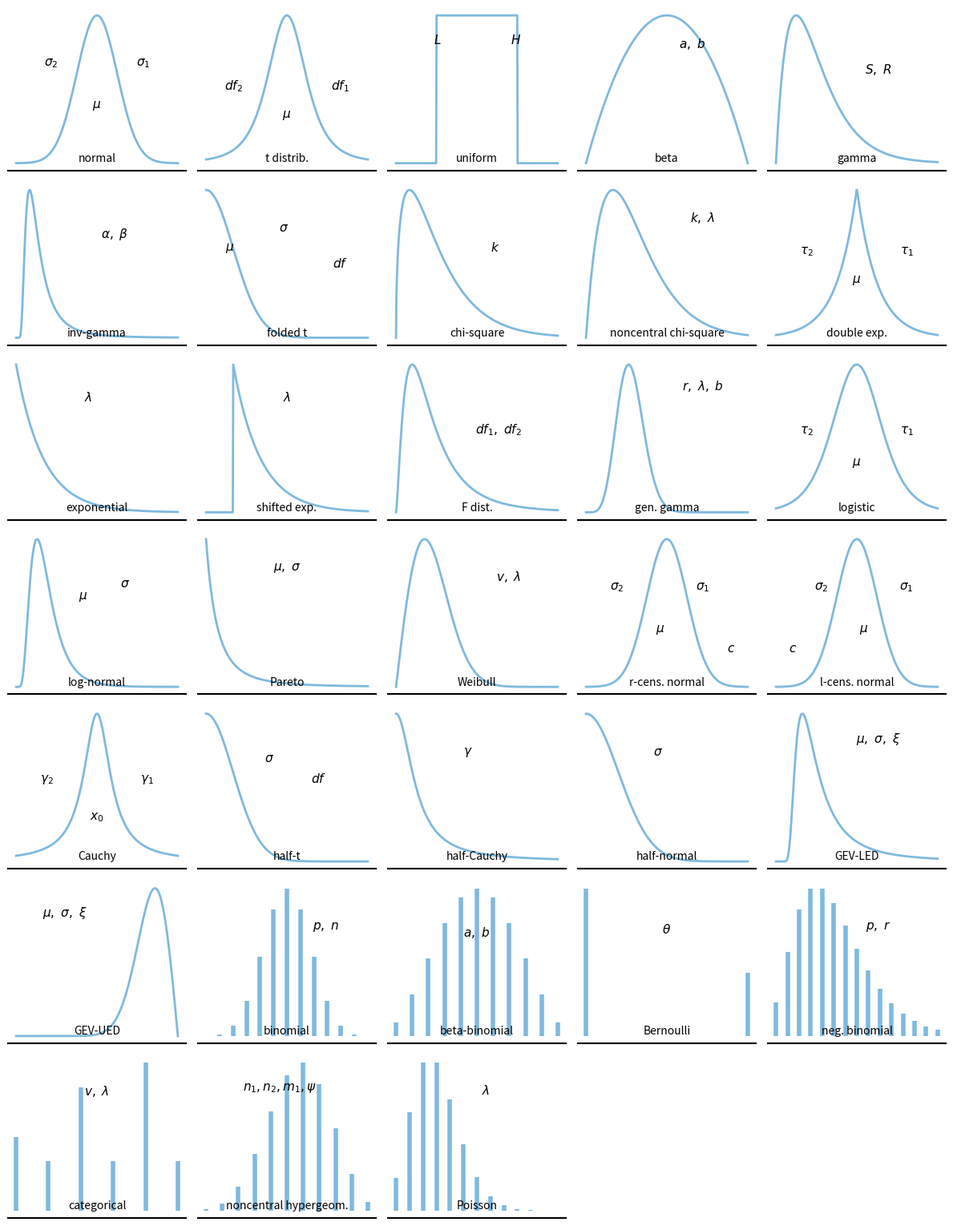

Recreate this plot in Python.
"""
scipy.stats - distribution cheatsheet.py
A grid of common probability distributions, after Rasmus Baath (2012).

Continuous distributions are drawn as PDF curves, discrete ones as stems (PMF).
Each panel is labelled only with its parameter symbols, like the original poster.
Parameter symbols are placed at meaningful positions on the panel (e.g. the
location parameter under the peak, scale parameters on the shoulders).
"""

import numpy as np
import matplotlib.pyplot as plt
from scipy import stats

# (title, kind, x-range, callable -> y, [(x, y, label), ...])
#   kind   = 'c' for continuous PDF, 'd' for discrete PMF
#   labels = parameter symbols with (x, y) positions in axes fractions
PANELS = [
    # --- continuous distributions (PDF curves) ---
    ("normal",                'c', (-4, 4),  lambda x: stats.norm.pdf(x, 0, 1),
        [(0.24, 0.66, r"$\sigma_2$"), (0.50, 0.40, r"$\mu$"), (0.76, 0.66, r"$\sigma_1$")]),
    ("t distrib.",            'c', (-4, 4),  lambda x: stats.t.pdf(x, df=3),
        [(0.20, 0.52, r"$df_2$"), (0.50, 0.34, r"$\mu$"), (0.80, 0.52, r"$df_1$")]),
    ("uniform",               'c', (-4, 4),  lambda x: stats.uniform.pdf(x, -2, 4),
        [(0.28, 0.80, r"$L$"), (0.72, 0.80, r"$H$")]),
    ("beta",                  'c', (0, 1),   lambda x: stats.beta.pdf(x, 2, 2),
        [(0.64, 0.78, r"$a,\ b$")]),
    ("gamma",                 'c', (0, 12),  lambda x: stats.gamma.pdf(x, a=2, scale=1.5),
        [(0.62, 0.62, r"$S,\ R$")]),
    ("inv-gamma",             'c', (0, 6),   lambda x: stats.invgamma.pdf(x, a=3, scale=2),
        [(0.60, 0.68, r"$\alpha,\ \beta$")]),
    ("folded t",              'c', (0, 6),   lambda x: stats.foldnorm.pdf(x, 0.1),
        [(0.18, 0.60, r"$\mu$"), (0.48, 0.72, r"$\sigma$"), (0.80, 0.50, r"$df$")]),
    ("chi-square",            'c', (0, 12),  lambda x: stats.chi2.pdf(x, df=3),
        [(0.60, 0.60, r"$k$")]),
    ("noncentral chi-square", 'c', (0, 20),  lambda x: stats.ncx2.pdf(x, df=4, nc=2),
        [(0.70, 0.78, r"$k,\ \lambda$")]),
    ("double exp.",           'c', (-4, 4),  lambda x: stats.laplace.pdf(x),
        [(0.22, 0.58, r"$\tau_2$"), (0.50, 0.40, r"$\mu$"), (0.78, 0.58, r"$\tau_1$")]),
    ("exponential",           'c', (0, 6),   lambda x: stats.expon.pdf(x),
        [(0.45, 0.75, r"$\lambda$")]),
    ("shifted exp.",          'c', (0, 6),   lambda x: stats.expon.pdf(x, loc=1),
        [(0.50, 0.75, r"$\lambda$")]),
    ("F dist.",               'c', (0, 5),   lambda x: stats.f.pdf(x, 5, 10),
        [(0.62, 0.55, r"$df_1,\ df_2$")]),
    ("gen. gamma",            'c', (0, 6),   lambda x: stats.gengamma.pdf(x, a=3, c=2),
        [(0.70, 0.82, r"$r,\ \lambda,\ b$")]),
    ("logistic",              'c', (-5, 5),  lambda x: stats.logistic.pdf(x),
        [(0.22, 0.55, r"$\tau_2$"), (0.50, 0.35, r"$\mu$"), (0.78, 0.55, r"$\tau_1$")]),
    ("log-normal",            'c', (0, 6),   lambda x: stats.lognorm.pdf(x, s=0.5),
        [(0.42, 0.60, r"$\mu$"), (0.66, 0.68, r"$\sigma$")]),
    ("Pareto",                'c', (1, 6),   lambda x: stats.pareto.pdf(x, b=2),
        [(0.50, 0.78, r"$\mu,\ \sigma$")]),
    ("Weibull",               'c', (0, 4),   lambda x: stats.weibull_min.pdf(x, c=2),
        [(0.68, 0.72, r"$v,\ \lambda$")]),
    ("r-cens. normal",        'c', (-4, 4),  lambda x: stats.norm.pdf(x),
        [(0.22, 0.66, r"$\sigma_2$"), (0.46, 0.40, r"$\mu$"), (0.70, 0.66, r"$\sigma_1$"), (0.86, 0.28, r"$c$")]),
    ("l-cens. normal",        'c', (-4, 4),  lambda x: stats.norm.pdf(x),
        [(0.14, 0.28, r"$c$"), (0.30, 0.66, r"$\sigma_2$"), (0.54, 0.40, r"$\mu$"), (0.78, 0.66, r"$\sigma_1$")]),
    ("Cauchy",                'c', (-5, 5),  lambda x: stats.cauchy.pdf(x),
        [(0.22, 0.55, r"$\gamma_2$"), (0.50, 0.32, r"$x_0$"), (0.78, 0.55, r"$\gamma_1$")]),
    ("half-t",                'c', (0, 6),   lambda x: stats.halfnorm.pdf(x),
        [(0.40, 0.68, r"$\sigma$"), (0.68, 0.55, r"$df$")]),
    ("half-Cauchy",           'c', (0, 8),   lambda x: stats.halfcauchy.pdf(x),
        [(0.45, 0.72, r"$\gamma$")]),
    ("half-normal",           'c', (0, 5),   lambda x: stats.halfnorm.pdf(x),
        [(0.45, 0.72, r"$\sigma$")]),
    # GEV (generalized extreme value); scipy uses c = -xi.
    # LED = Lower End-point Distribution (Frechet, xi>0, c<0): support x >= mu + sigma/c
    ("GEV-LED",               'c', (-2, 8),  lambda x: stats.genextreme.pdf(x, c=-0.5),
        [(0.62, 0.80, r"$\mu,\ \sigma,\ \xi$")]),
    # UED = Upper End-point Distribution (rev. Weibull, xi<0, c>0): support x <= mu + sigma/c
    ("GEV-UED",               'c', (-8, 2),  lambda x: stats.genextreme.pdf(x, c=0.5),
        [(0.32, 0.80, r"$\mu,\ \sigma,\ \xi$")]),

    # --- discrete distributions (PMF stems) ---
    ("binomial",              'd', (0, 12),  lambda k: stats.binom.pmf(k, 12, 0.5),
        [(0.72, 0.72, r"$p,\ n$")]),
    ("beta-binomial",         'd', (0, 10),  lambda k: stats.betabinom.pmf(k, 10, 4, 4),
        [(0.50, 0.68, r"$a,\ b$")]),
    ("Bernoulli",             'd', (0, 1),   lambda k: stats.bernoulli.pmf(k, 0.3),
        [(0.50, 0.70, r"$\theta$")]),
    ("neg. binomial",         'd', (0, 14),  lambda k: stats.nbinom.pmf(k, 5, 0.5),
        [(0.62, 0.72, r"$p,\ r$")]),
    ("categorical",           'd', (0, 5),   lambda k: np.array([.15, .1, .25, .1, .3, .1])[np.asarray(k, int)],
        [(0.50, 0.78, r"$v,\ \lambda$")]),
    ("noncentral hypergeom.", 'd', (0, 10),  lambda k: stats.nhypergeom.pmf(k, 30, 10, 12),
        [(0.46, 0.80, r"$n_1, n_2, m_1, \psi$")]),
    ("Poisson",               'd', (0, 12),  lambda k: stats.poisson.pmf(k, 3),
        [(0.55, 0.78, r"$\lambda$")]),
]

N_COLS = 5
N_ROWS = -(-len(PANELS) // N_COLS)  # ceil
COLOR = "#7FB9DE"

fig, axes = plt.subplots(N_ROWS, N_COLS, figsize=(12, 2.2 * N_ROWS))

for ax, (title, kind, (lo, hi), fn, labels) in zip(axes.flat, PANELS):
    if kind == 'c':
        x = np.linspace(lo, hi, 400)
        ax.plot(x, fn(x), color=COLOR, lw=2)
        ax.fill_between(x, fn(x), color=COLOR, alpha=0.0)
    else:
        k = np.arange(lo, hi + 1)
        markerline, stemlines, baseline = ax.stem(k, fn(k), basefmt=" ")
        plt.setp(stemlines, color=COLOR, lw=4)
        plt.setp(markerline, visible=False)

    ax.set_title(title, fontsize=10, pad=2, y=0.04)  # label just under the axis
    for px, py, text in labels:
        ax.text(px, py, text, transform=ax.transAxes,
                ha="center", va="center", fontsize=11)
    ax.set_xticks([])
    ax.set_yticks([])
    for side in ("top", "left", "right"):
        ax.spines[side].set_visible(False)
    ax.spines["bottom"].set_linewidth(1.5)
    ax.margins(y=0.05)

# blank out any unused trailing cells
for ax in axes.flat[len(PANELS):]:
    ax.axis("off")

fig.tight_layout()
plt.show()
